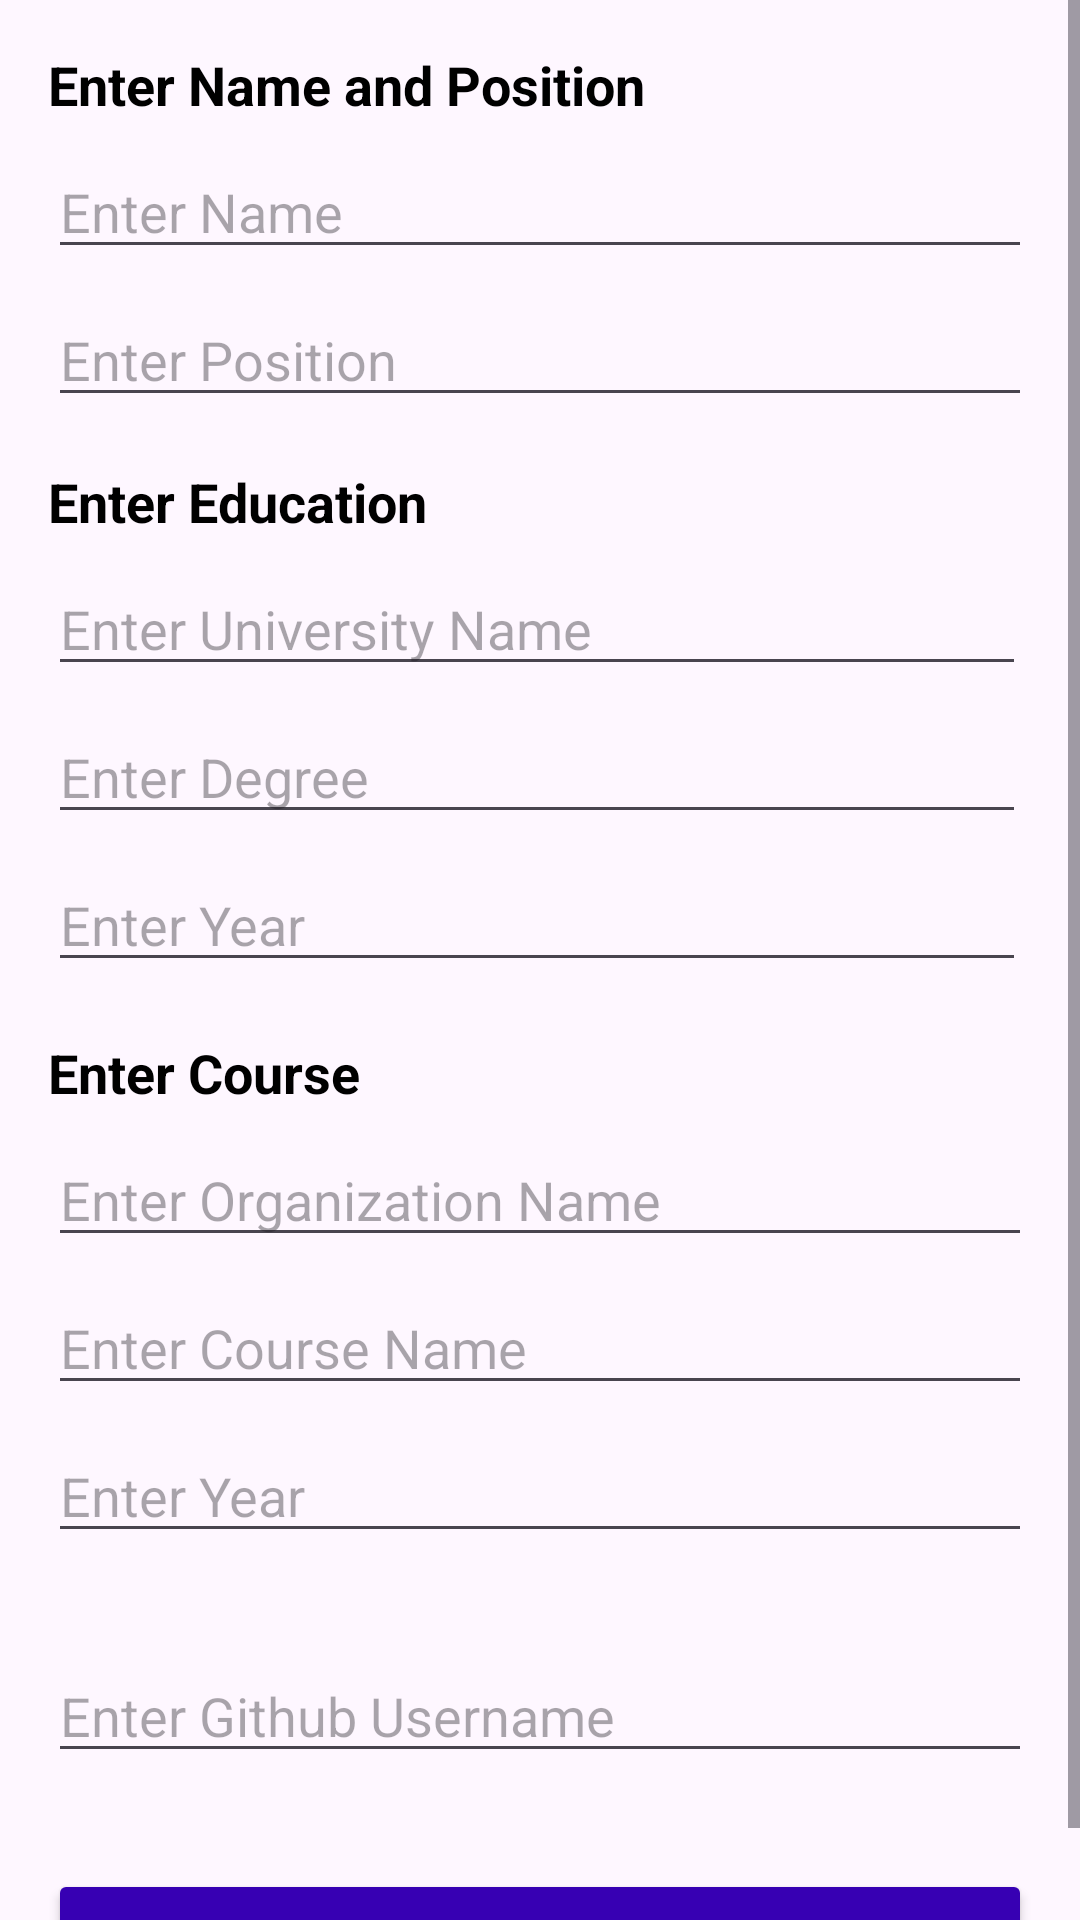

The Android layout XML behind this screen, and the referenced resources:
<!-- AndroidManifest.xml: activity theme Theme.AndroidPortfolio.NoActionBar -->
<!-- res/layout/activity_add.xml -->
<?xml version="1.0" encoding="utf-8"?>
<ScrollView
    xmlns:android="http://schemas.android.com/apk/res/android"
    xmlns:app="http://schemas.android.com/apk/res-auto"
    xmlns:tools="http://schemas.android.com/tools"
    android:layout_width="match_parent"
    android:layout_height="match_parent">

    <androidx.constraintlayout.widget.ConstraintLayout
        android:layout_width="match_parent"
        android:layout_height="1dp"
        tools:context=".AddActivity"
        tools:ignore="HardCodedText,Autofill">

        <TextView
            android:layout_width="0dp"
            android:id="@+id/tv_main_label"
            android:layout_marginStart="16dp"
            android:layout_marginTop="16dp"
            android:layout_marginEnd="16dp"
            android:text="Enter Name and Position"
            android:textAppearance="@style/TextAppearance.AppCompat.Medium"
            android:textColor="#000000"
            android:textStyle="bold"
            app:layout_constraintEnd_toEndOf="parent"
            app:layout_constraintStart_toStartOf="parent"
            app:layout_constraintTop_toTopOf="parent"
            android:layout_height="wrap_content"/>

        <TextView
            android:layout_width="0dp"
            android:id="@+id/tv_education_label"
            android:layout_marginStart="16dp"
            android:layout_marginTop="16dp"
            android:layout_marginEnd="18dp"
            android:text="Enter Education"
            android:textAppearance="@style/TextAppearance.AppCompat.Medium"
            android:textColor="#000000"
            android:textStyle="bold"
            app:layout_constraintEnd_toEndOf="parent"
            app:layout_constraintStart_toStartOf="parent"
            app:layout_constraintTop_toBottomOf="@+id/et_title"
            android:layout_height="wrap_content"/>

        <EditText
            android:layout_width="0dp"
            android:id="@+id/et_education_university"
            android:layout_marginTop="8dp"
            android:ems="10"
            android:hint="Enter University Name"
            android:inputType="textPersonName"
            app:layout_constraintEnd_toEndOf="@+id/tv_education_label"
            app:layout_constraintStart_toStartOf="@+id/tv_education_label"
            app:layout_constraintTop_toBottomOf="@+id/tv_education_label"
            android:layout_height="wrap_content"/>

        <EditText
            android:layout_width="0dp"
            android:id="@+id/et_education_degree"
            android:layout_marginTop="8dp"
            android:ems="10"
            android:hint="Enter Degree"
            android:inputType="textPersonName"
            app:layout_constraintEnd_toEndOf="@+id/tv_education_label"
            app:layout_constraintStart_toStartOf="@+id/tv_education_label"
            app:layout_constraintTop_toBottomOf="@+id/et_education_university"
            android:layout_height="wrap_content"/>

        <EditText
            android:layout_width="0dp"
            android:id="@+id/et_education_year"
            android:layout_marginTop="8dp"
            android:ems="10"
            android:hint="Enter Year"
            android:inputType="textPersonName"
            app:layout_constraintEnd_toEndOf="@+id/tv_education_label"
            app:layout_constraintStart_toStartOf="@+id/tv_education_label"
            app:layout_constraintTop_toBottomOf="@+id/et_education_degree"
            android:layout_height="wrap_content"/>

        <TextView
            android:layout_width="0dp"
            android:id="@+id/tv_course_label"
            android:layout_marginStart="16dp"
            android:layout_marginTop="18dp"
            android:layout_marginEnd="16dp"
            android:text="Enter Course"
            android:textAppearance="@style/TextAppearance.AppCompat.Medium"
            android:textColor="#000000"
            android:textStyle="bold"
            app:layout_constraintEnd_toEndOf="parent"
            app:layout_constraintStart_toStartOf="parent"
            app:layout_constraintTop_toBottomOf="@+id/et_education_year"
            android:layout_height="wrap_content"/>

        <EditText
            android:layout_width="0dp"
            android:id="@+id/et_course_organization"
            android:layout_marginTop="8dp"
            android:ems="10"
            android:hint="Enter Organization Name"
            android:inputType="textPersonName"
            app:layout_constraintEnd_toEndOf="@+id/tv_course_label"
            app:layout_constraintStart_toStartOf="@+id/tv_course_label"
            app:layout_constraintTop_toBottomOf="@+id/tv_course_label"
            android:layout_height="wrap_content"/>

        <EditText
            android:layout_width="0dp"
            android:id="@+id/et_course_title"
            android:layout_marginTop="8dp"
            android:ems="10"
            android:hint="Enter Course Name"
            android:inputType="textPersonName"
            app:layout_constraintEnd_toEndOf="@+id/tv_course_label"
            app:layout_constraintStart_toStartOf="@+id/tv_course_label"
            app:layout_constraintTop_toBottomOf="@+id/et_course_organization"
            android:layout_height="wrap_content"/>

        <EditText
            android:layout_width="0dp"
            android:id="@+id/et_course_year"
            android:layout_marginTop="8dp"
            android:ems="10"
            android:hint="Enter Year"
            android:inputType="textPersonName"
            app:layout_constraintEnd_toEndOf="@+id/tv_course_label"
            app:layout_constraintStart_toStartOf="@+id/tv_course_label"
            app:layout_constraintTop_toBottomOf="@+id/et_course_title"
            android:layout_height="wrap_content"/>

        <EditText
            android:layout_width="0dp"
            android:id="@+id/et_github"
            android:layout_marginTop="32dp"
            android:ems="10"
            android:hint="Enter Github Username"
            android:inputType="textPersonName"
            app:layout_constraintEnd_toEndOf="@+id/et_course_title"
            app:layout_constraintStart_toStartOf="@+id/et_course_title"
            app:layout_constraintTop_toBottomOf="@+id/et_course_year"
            android:layout_height="wrap_content"/>
        
        <Button
            android:layout_width="0dp"
            android:id="@+id/btn_submit"
            android:layout_marginTop="32dp"
            android:backgroundTint="@color/design_default_color_primary_dark"
            android:onClick="submitData"
            android:text="Submit"
            android:textSize="22sp"
            android:textColor="#FFFFFF"
            android:textStyle="bold"
            app:layout_constraintTop_toBottomOf="@+id/et_github"
            app:layout_constraintEnd_toEndOf="@+id/et_github"
            app:layout_constraintStart_toStartOf="@+id/et_github"
            android:layout_height="wrap_content"/>

        <EditText
            android:layout_width="0dp"
            android:id="@+id/et_name"
            android:layout_marginTop="8dp"
            android:ems="10"
            android:hint="Enter Name"
            android:inputType="textPersonName"
            app:layout_constraintEnd_toEndOf="@+id/tv_main_label"
            app:layout_constraintStart_toStartOf="@+id/tv_main_label"
            app:layout_constraintTop_toBottomOf="@+id/tv_main_label"
            android:layout_height="wrap_content"/>

        <EditText
            android:layout_width="0dp"
            android:id="@+id/et_title"
            android:layout_marginTop="8dp"
            android:ems="10"
            android:hint="Enter Position"
            android:inputType="textPersonName"
            app:layout_constraintEnd_toEndOf="@+id/tv_main_label"
            app:layout_constraintStart_toStartOf="@+id/tv_main_label"
            app:layout_constraintTop_toBottomOf="@+id/et_name"
            android:layout_height="wrap_content"/>
        
    </androidx.constraintlayout.widget.ConstraintLayout>

</ScrollView>
<!-- resources referenced by this layout -->
<resources>
  <style name="Theme.AndroidPortfolio.NoActionBar">
          <item name="windowActionBar">false</item>
          <item name="windowNoTitle">true</item>
      </style>
</resources>
